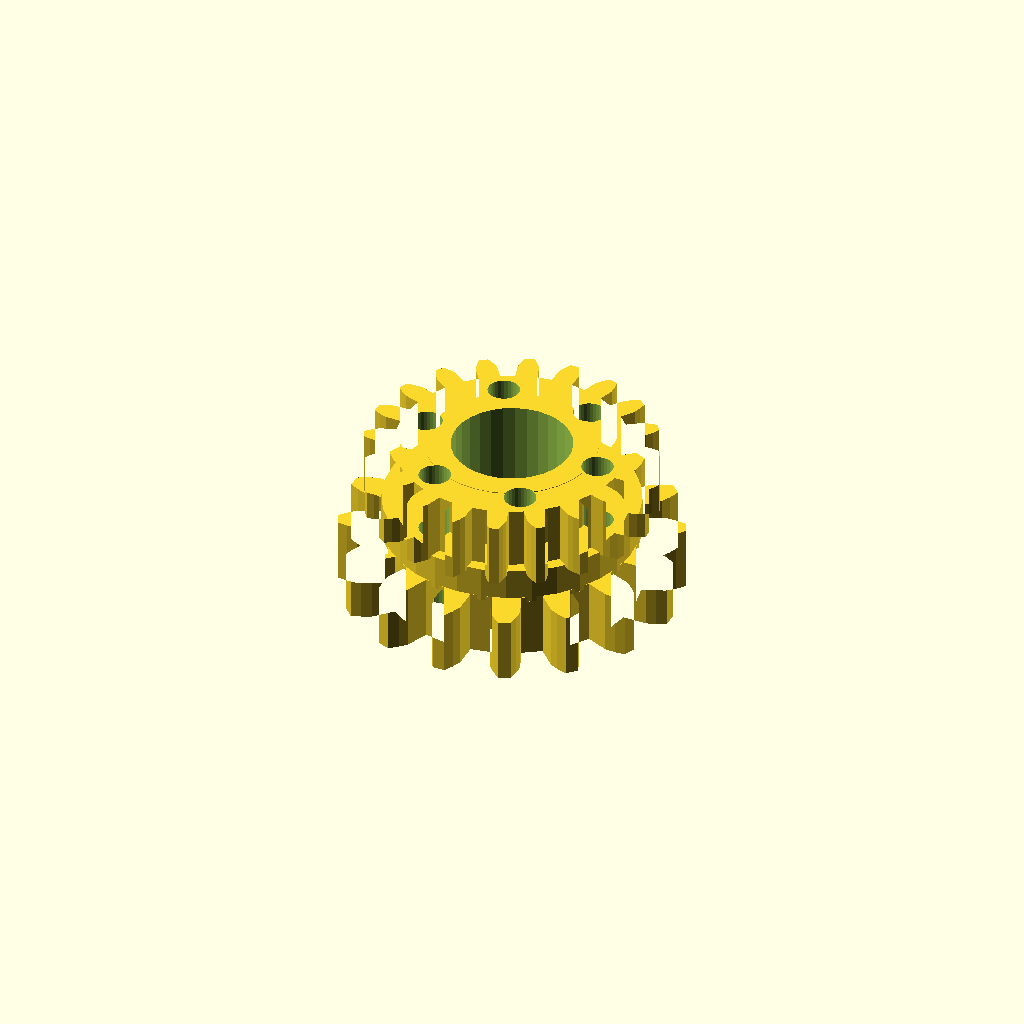
Cell 1: the model at its default parameters.
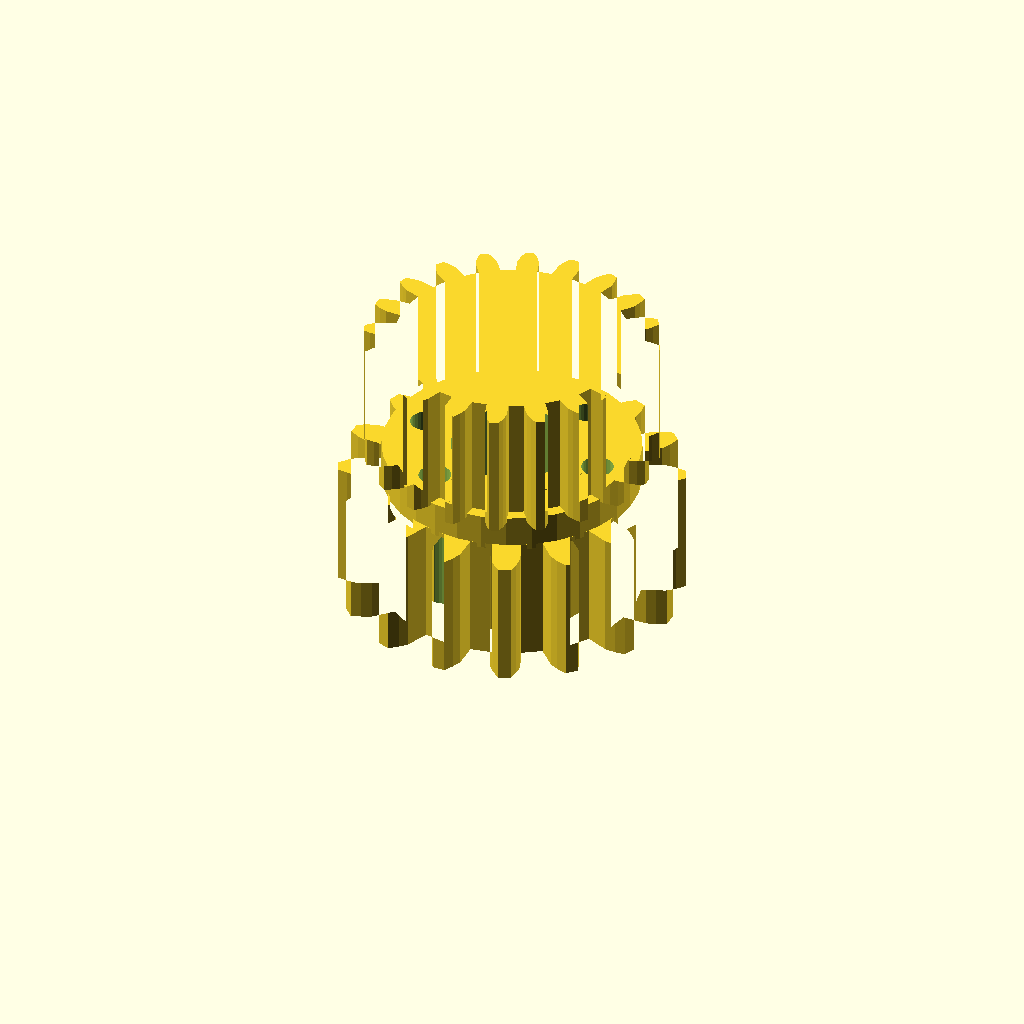
Cell 2: band_h = 20 (everything else at default).
All cells are drawn from one camera (rotation 55°, 0°, 25°, orthographic, colour scheme Cornfield), so only the parameter changes between them.
The OpenSCAD source (optional_data/data/gen3/ringgears/part_0092.scad):
$fn = 32;

// ----------------------------------------------------------------------
// Two-module gear rim: z16 m3 and z20 m2.1, 25 mm wide
// ----------------------------------------------------------------------

// --- parameters (mm) ---
module_a = 3;             // first tooth module
teeth_a = 16;             // first band tooth count
module_b = 2.1;           // second tooth module
teeth_b = 20;             // second band tooth count
band_h = 10;              // height of one tooth band
web_t = 5;                // web thickness between the bands
total = 25;               // overall width over both bands
root_r = 20.25;           // root radius of the coarse band
hub_r = 13.53;            // hub radius
bore_d = 19.05;           // hub bore
hole_count = 6;           // lightening holes
hole_r = 14.62;           // lightening hole circle radius
hole_d = 5.06;            // lightening hole diameter

band_a = [[20.121, -2.283], [23.955, -2.334], [25.471, -1.792], [26.982, -0.998], [26.982, 0.998], [25.471, 1.792], [23.955, 2.334], [20.121, 2.283], [19.463, 5.591], [23.025, 7.011], [24.218, 8.092], [25.31, 9.403], [24.546, 11.248], [22.847, 11.403], [21.238, 11.324], [17.716, 9.809], [15.842, 12.613], [18.589, 15.288], [19.278, 16.744], [19.785, 18.373], [18.373, 19.785], [16.744, 19.278], [15.288, 18.589], [12.613, 15.842], [9.809, 17.716], [11.324, 21.238], [11.403, 22.847], [11.248, 24.546], [9.403, 25.31], [8.092, 24.218], [7.011, 23.025], [5.591, 19.463], [2.283, 20.121], [2.334, 23.955], [1.792, 25.471], [0.998, 26.982], [-0.998, 26.982], [-1.792, 25.471], [-2.334, 23.955], [-2.283, 20.121], [-5.591, 19.463], [-7.011, 23.025], [-8.092, 24.218], [-9.403, 25.31], [-11.248, 24.546], [-11.403, 22.847], [-11.324, 21.238], [-9.809, 17.716], [-12.613, 15.842], [-15.288, 18.589], [-16.744, 19.278], [-18.373, 19.785], [-19.785, 18.373], [-19.278, 16.744], [-18.589, 15.288], [-15.842, 12.613], [-17.716, 9.809], [-21.238, 11.324], [-22.847, 11.403], [-24.546, 11.248], [-25.31, 9.403], [-24.218, 8.092], [-23.025, 7.011], [-19.463, 5.591], [-20.121, 2.283], [-23.955, 2.334], [-25.471, 1.792], [-26.982, 0.998], [-26.982, -0.998], [-25.471, -1.792], [-23.955, -2.334], [-20.121, -2.283], [-19.463, -5.591], [-23.025, -7.011], [-24.218, -8.092], [-25.31, -9.403], [-24.546, -11.248], [-22.847, -11.403], [-21.238, -11.324], [-17.716, -9.809], [-15.842, -12.613], [-18.589, -15.288], [-19.278, -16.744], [-19.785, -18.373], [-18.373, -19.785], [-16.744, -19.278], [-15.288, -18.589], [-12.613, -15.842], [-9.809, -17.716], [-11.324, -21.238], [-11.403, -22.847], [-11.248, -24.546], [-9.403, -25.31], [-8.092, -24.218], [-7.011, -23.025], [-5.591, -19.463], [-2.283, -20.121], [-2.334, -23.955], [-1.792, -25.471], [-0.998, -26.982], [0.998, -26.982], [1.792, -25.471], [2.334, -23.955], [2.283, -20.121], [5.591, -19.463], [7.011, -23.025], [8.092, -24.218], [9.403, -25.31], [11.248, -24.546], [11.403, -22.847], [11.324, -21.238], [9.809, -17.716], [12.613, -15.842], [15.288, -18.589], [16.744, -19.278], [18.373, -19.785], [19.785, -18.373], [19.278, -16.744], [18.589, -15.288], [15.842, -12.613], [17.716, -9.809], [21.238, -11.324], [22.847, -11.403], [24.546, -11.248], [25.31, -9.403], [24.218, -8.092], [23.025, -7.011], [19.463, -5.591]];
band_b = [[18.295, -1.712], [20.822, -1.678], [21.957, -1.289], [23.088, -0.73], [23.088, 0.73], [21.957, 1.289], [20.822, 1.678], [18.295, 1.712], [17.929, 4.025], [20.321, 4.838], [21.28, 5.559], [22.184, 6.441], [21.733, 7.829], [20.484, 8.011], [19.284, 8.03], [16.87, 7.282], [15.807, 9.368], [17.831, 10.881], [18.521, 11.863], [19.108, 12.981], [18.25, 14.161], [17.006, 13.948], [15.859, 13.596], [13.795, 12.139], [12.139, 13.795], [13.596, 15.859], [13.948, 17.006], [14.161, 18.25], [12.981, 19.108], [11.863, 18.521], [10.881, 17.831], [9.368, 15.807], [7.282, 16.87], [8.03, 19.284], [8.011, 20.484], [7.829, 21.733], [6.441, 22.184], [5.559, 21.28], [4.838, 20.321], [4.025, 17.929], [1.712, 18.295], [1.678, 20.822], [1.289, 21.957], [0.73, 23.088], [-0.73, 23.088], [-1.289, 21.957], [-1.678, 20.822], [-1.712, 18.295], [-4.025, 17.929], [-4.838, 20.321], [-5.559, 21.28], [-6.441, 22.184], [-7.829, 21.733], [-8.011, 20.484], [-8.03, 19.284], [-7.282, 16.87], [-9.368, 15.807], [-10.881, 17.831], [-11.863, 18.521], [-12.981, 19.108], [-14.161, 18.25], [-13.948, 17.006], [-13.596, 15.859], [-12.139, 13.795], [-13.795, 12.139], [-15.859, 13.596], [-17.006, 13.948], [-18.25, 14.161], [-19.108, 12.981], [-18.521, 11.863], [-17.831, 10.881], [-15.807, 9.368], [-16.87, 7.282], [-19.284, 8.03], [-20.484, 8.011], [-21.733, 7.829], [-22.184, 6.441], [-21.28, 5.559], [-20.321, 4.838], [-17.929, 4.025], [-18.295, 1.712], [-20.822, 1.678], [-21.957, 1.289], [-23.088, 0.73], [-23.088, -0.73], [-21.957, -1.289], [-20.822, -1.678], [-18.295, -1.712], [-17.929, -4.025], [-20.321, -4.838], [-21.28, -5.559], [-22.184, -6.441], [-21.733, -7.829], [-20.484, -8.011], [-19.284, -8.03], [-16.87, -7.282], [-15.807, -9.368], [-17.831, -10.881], [-18.521, -11.863], [-19.108, -12.981], [-18.25, -14.161], [-17.006, -13.948], [-15.859, -13.596], [-13.795, -12.139], [-12.139, -13.795], [-13.596, -15.859], [-13.948, -17.006], [-14.161, -18.25], [-12.981, -19.108], [-11.863, -18.521], [-10.881, -17.831], [-9.368, -15.807], [-7.282, -16.87], [-8.03, -19.284], [-8.011, -20.484], [-7.829, -21.733], [-6.441, -22.184], [-5.559, -21.28], [-4.838, -20.321], [-4.025, -17.929], [-1.712, -18.295], [-1.678, -20.822], [-1.289, -21.957], [-0.73, -23.088], [0.73, -23.088], [1.289, -21.957], [1.678, -20.822], [1.712, -18.295], [4.025, -17.929], [4.838, -20.321], [5.559, -21.28], [6.441, -22.184], [7.829, -21.733], [8.011, -20.484], [8.03, -19.284], [7.282, -16.87], [9.368, -15.807], [10.881, -17.831], [11.863, -18.521], [12.981, -19.108], [14.161, -18.25], [13.948, -17.006], [13.596, -15.859], [12.139, -13.795], [13.795, -12.139], [15.859, -13.596], [17.006, -13.948], [18.25, -14.161], [19.108, -12.981], [18.521, -11.863], [17.831, -10.881], [15.807, -9.368], [16.87, -7.282], [19.284, -8.03], [20.484, -8.011], [21.733, -7.829], [22.184, -6.441], [21.28, -5.559], [20.321, -4.838], [17.929, -4.025]];

difference() {
  union() {
    /* tooth band A, overlapping the web by 0.4 mm */
    linear_extrude(height = band_h + 0.4) polygon(band_a);
    /* web */
    translate([0, 0, band_h - 0.4]) cylinder(h = web_t + 0.8, d = 2 * root_r);
    /* tooth band B */
    translate([0, 0, band_h + web_t]) linear_extrude(height = band_h + 0.4) polygon(band_b);
    /* hub */
    translate([0, 0, -0.5]) cylinder(h = total + 1.0, d = 2 * hub_r);
  }
  /* bore */
  translate([0, 0, -2.5]) cylinder(h = total + 5, d = bore_d);
  /* lightening holes through the web */
  for (i = [0 : hole_count - 1]) {
    a = i * 360 / hole_count;
    translate([hole_r * cos(a), hole_r * sin(a), -2.5]) cylinder(h = total + 5, d = hole_d);
  }
}
Customizer parameters (derived from the source; name, type, default, range or options):
module_a: number, default 3
teeth_a: number, default 16
module_b: number, default 2.1
teeth_b: number, default 20
band_h: number, default 10
web_t: number, default 5
total: number, default 25
root_r: number, default 20.25
hub_r: number, default 13.53
bore_d: number, default 19.05
hole_count: number, default 6
hole_r: number, default 14.62
hole_d: number, default 5.06
